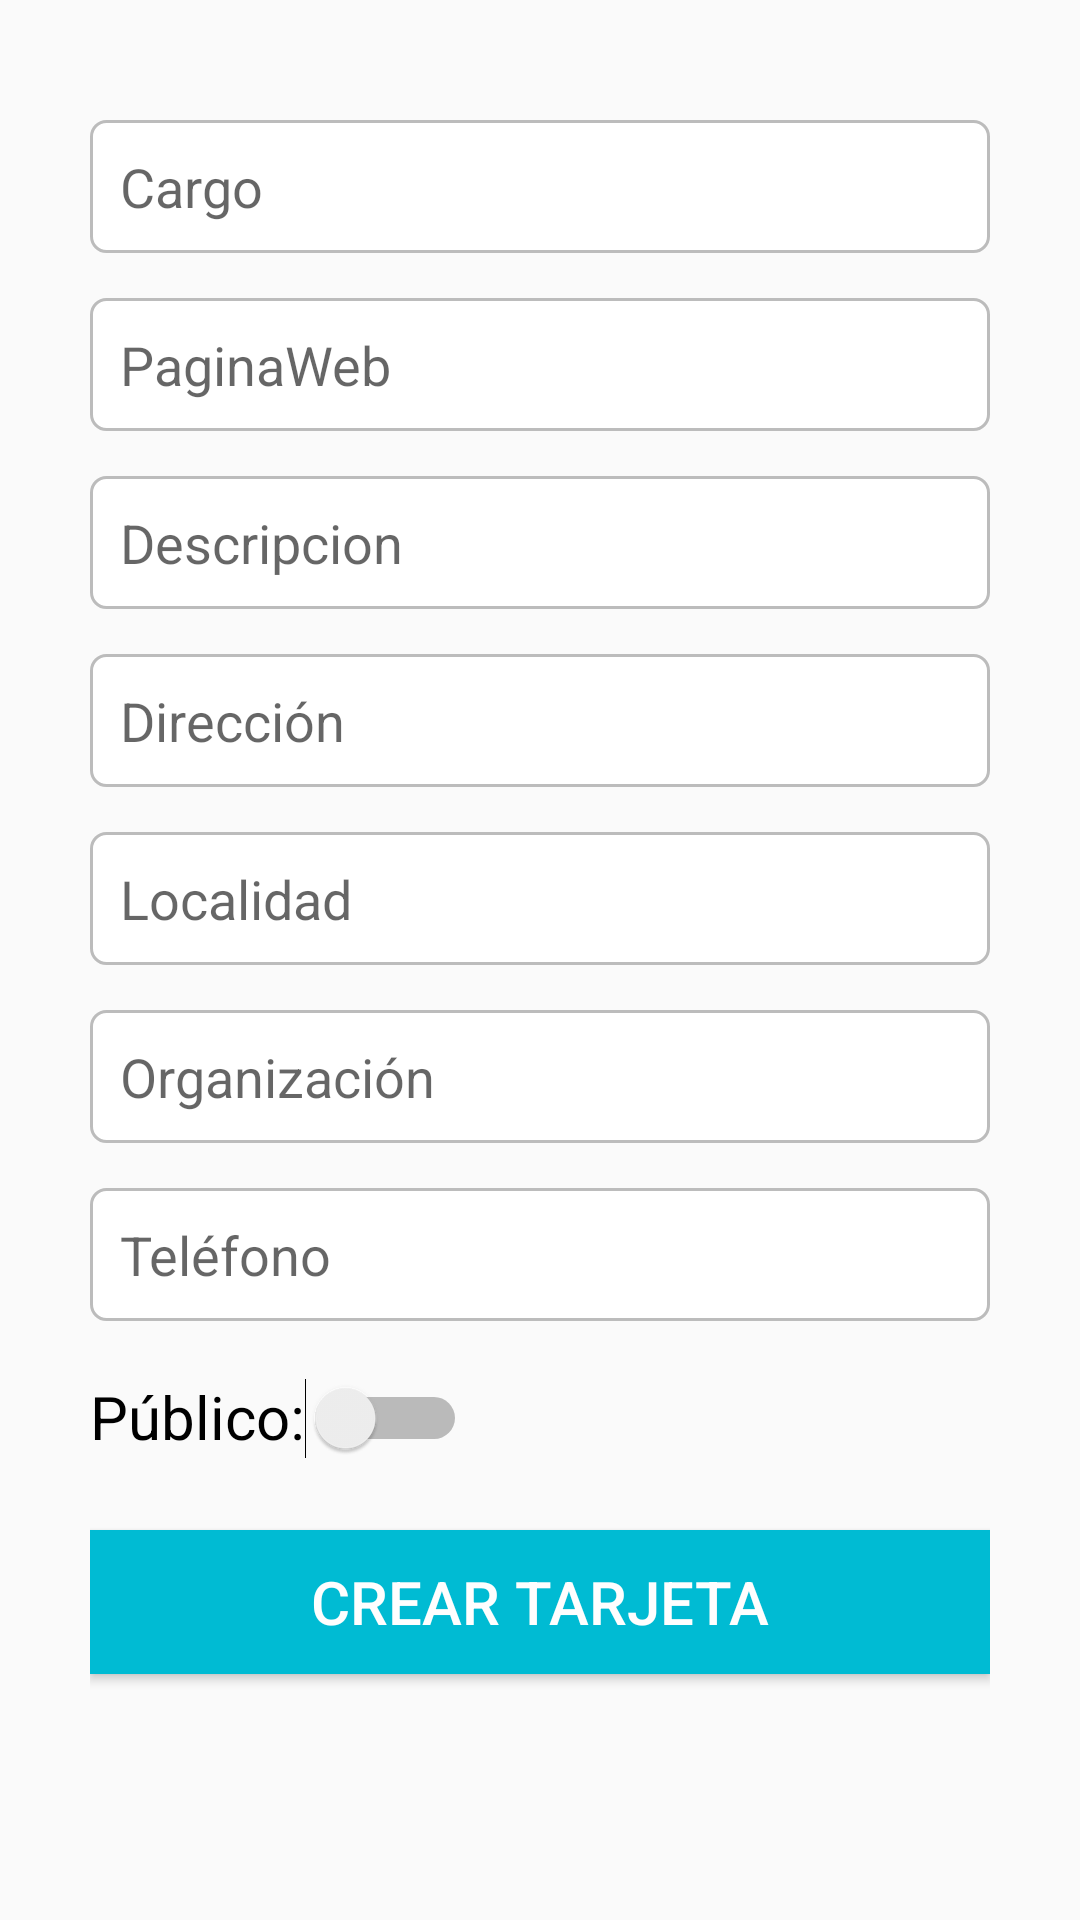

Android layout source for this screen:
<!-- AndroidManifest.xml: application theme AppTheme -->
<!-- res/layout/activity_crear_tarjeta.xml -->
<?xml version="1.0" encoding="utf-8"?>
<RelativeLayout xmlns:tools="http://schemas.android.com/tools"
    android:layout_width="match_parent"
    android:layout_height="match_parent"
    xmlns:android="http://schemas.android.com/apk/res/android">

    <ScrollView
        android:layout_width="match_parent"
        android:layout_height="match_parent">

        <LinearLayout
            android:layout_width="match_parent"
            android:layout_height="wrap_content"
            android:orientation="vertical"
            android:layout_marginRight="30dp"
            android:layout_marginLeft="30dp"
            android:layout_marginTop="15dp">

            <ImageButton
                android:id="@+id/ibImagenTarjeta"
                android:layout_width="match_parent"
                android:layout_height="wrap_content"
                android:layout_centerHorizontal="true"
                android:background="#00ffffff"
                android:src="@drawable/add_btn"
                android:scaleType="centerCrop"
                android:adjustViewBounds="true"/>

            <EditText
                android:id="@+id/etCargo"
                android:layout_width="match_parent"
                android:layout_height="wrap_content"
                android:hint="Cargo"
                android:layout_marginTop="25dp"
                android:background="@drawable/contorno_edit"
                android:padding="10dp"
                android:inputType="textCapWords"/>
            <EditText
                android:id="@+id/etPaginaWeb"
                android:layout_width="match_parent"
                android:layout_height="wrap_content"
                android:hint="PaginaWeb"
                android:layout_marginTop="15dp"
                android:background="@drawable/contorno_edit"
                android:padding="10dp"
                android:inputType="textWebEditText"/>
            <EditText
                android:id="@+id/etDescripcion"
                android:layout_width="match_parent"
                android:layout_height="wrap_content"
                android:hint="Descripcion"
                android:layout_marginTop="15dp"
                android:background="@drawable/contorno_edit"
                android:padding="10dp"
                android:inputType="textCapWords"/>
            <EditText
                android:id="@+id/etDireccion"
                android:layout_width="match_parent"
                android:layout_height="wrap_content"
                android:hint="Dirección"
                android:layout_marginTop="15dp"
                android:background="@drawable/contorno_edit"
                android:padding="10dp"
                android:inputType="textCapWords"/>
            <EditText
                android:id="@+id/etLocalidad"
                android:layout_width="match_parent"
                android:layout_height="wrap_content"
                android:hint="Localidad"
                android:layout_marginTop="15dp"
                android:background="@drawable/contorno_edit"
                android:padding="10dp"
                android:inputType="textCapWords"/>
            <EditText
                android:id="@+id/etOrganizacion"
                android:layout_width="match_parent"
                android:layout_height="wrap_content"
                android:hint="Organización"
                android:layout_marginTop="15dp"
                android:background="@drawable/contorno_edit"
                android:padding="10dp"
                android:inputType="textCapWords"/>
            <EditText
                android:id="@+id/etTelefono"
                android:layout_width="match_parent"
                android:layout_height="wrap_content"
                android:hint="Teléfono  "
                android:layout_marginTop="15dp"
                android:background="@drawable/contorno_edit"
                android:padding="10dp"
                android:inputType="number"/>
            <Switch
                android:id="@+id/swPublico"
                android:layout_width="wrap_content"
                android:layout_height="wrap_content"
                android:text="Público:"
                android:elegantTextHeight="true"
                android:layout_marginTop="15dp"
                android:textSize="@dimen/normal_text"/>
            <Button
                android:id="@+id/btnCrearTarjeta"
                android:layout_width="match_parent"
                android:layout_height="wrap_content"
                android:layout_marginBottom="25dp"
                android:background="@color/colorPrimary"
                android:text="Crear Tarjeta"
                android:textColor="@color/colorText"
                android:layout_marginTop="20dp"
                android:textSize="@dimen/normal_text"/>

        </LinearLayout>

    </ScrollView>


</RelativeLayout>
<!-- resources referenced by this layout -->
<resources>
  <color name="colorPrimary">#00BBD3</color>
  <color name="colorText">#FEFEFE</color>
  <dimen name="normal_text">20sp</dimen>
  <!-- drawable contorno_edit (drawable) -->
  <?xml version="1.0" encoding="utf-8"?>
  <shape xmlns:android="http://schemas.android.com/apk/res/android">
      <stroke android:color="@color/colorDivider"
          android:width="1dp"/>
      <corners android:radius="5dp"/>
      <solid android:color="@android:color/white"></solid>
  </shape>
  <style name="AppTheme" parent="Theme.AppCompat.Light.DarkActionBar">
          
          <item name="colorPrimary">@color/colorPrimary</item>
          <item name="colorPrimaryDark">@color/colorPrimaryDark</item>
          <item name="colorAccent">@color/colorAccent</item>
      </style>
  <color name="colorDivider">#BCBCBC</color>
  <color name="colorPrimaryDark">#0096A6</color>
  <color name="colorAccent">#5F7C8A</color>
</resources>
